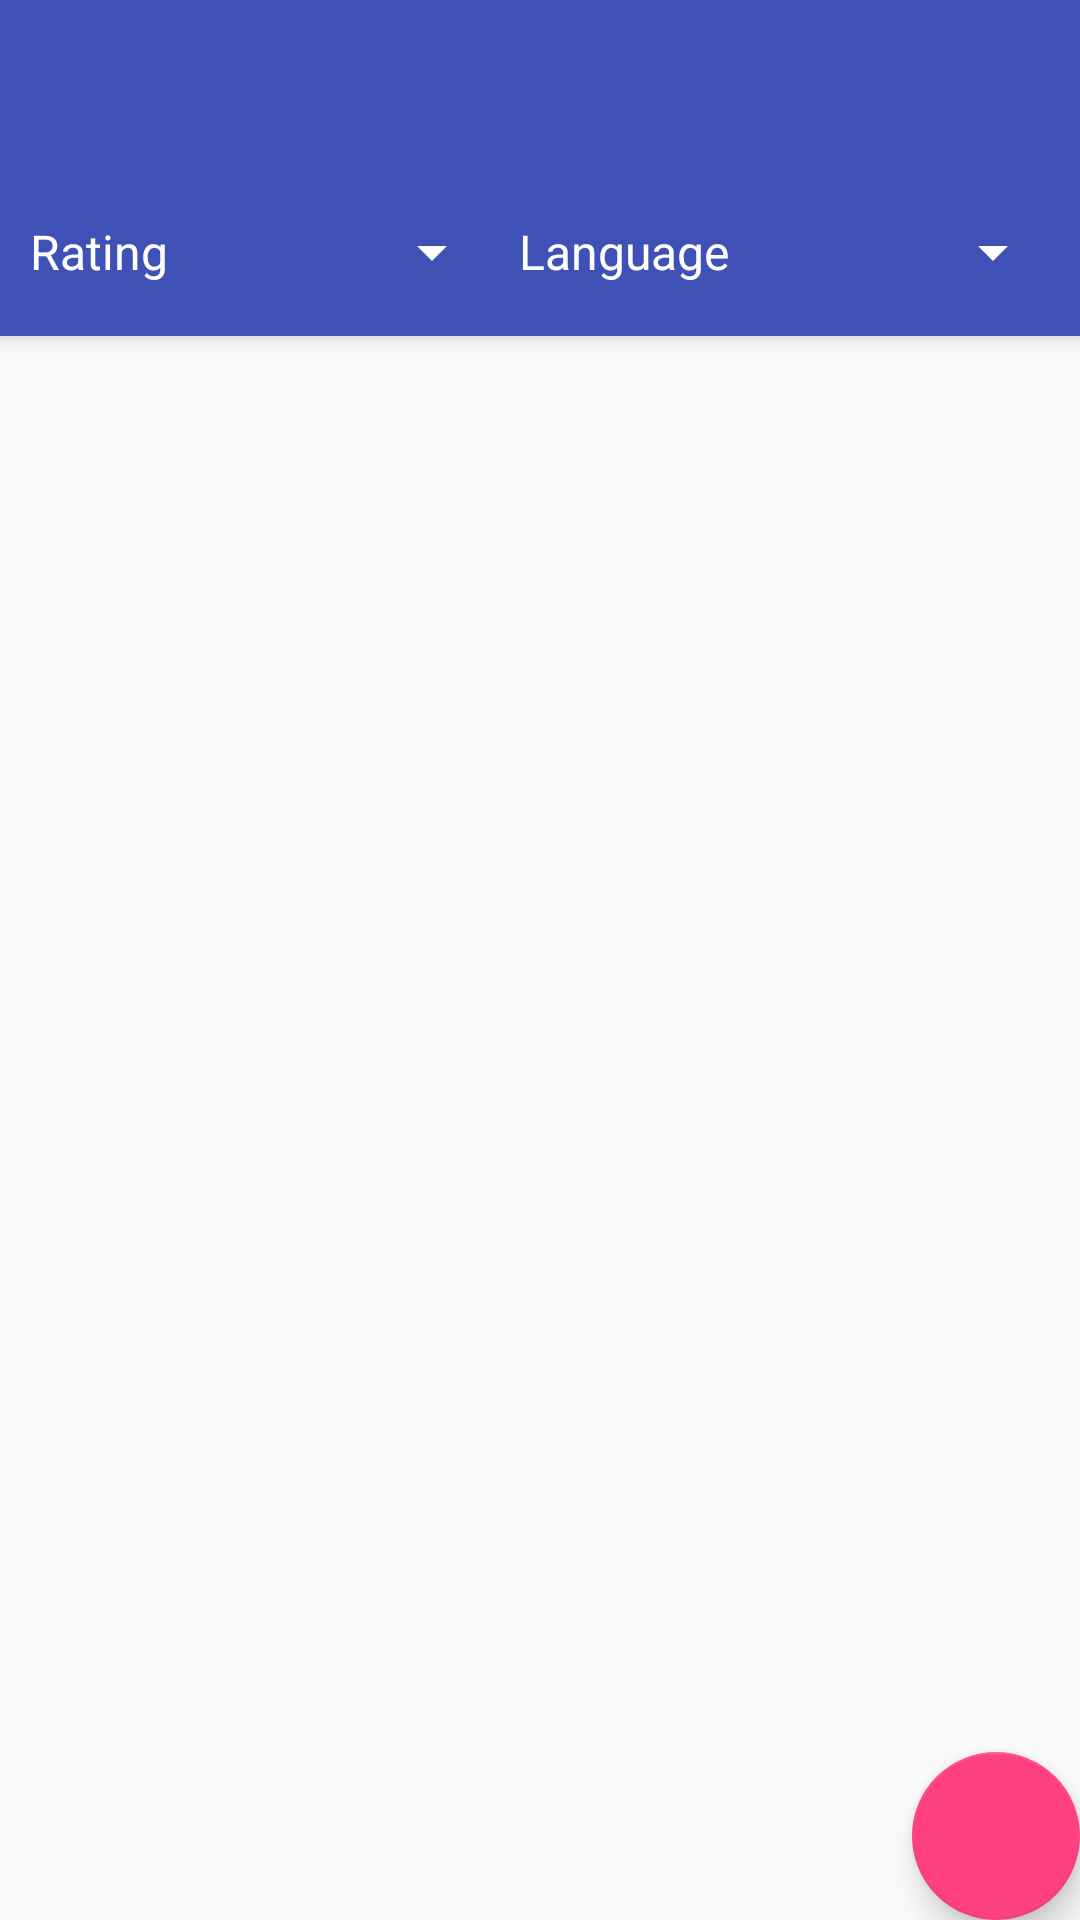

Android layout source for this screen:
<!-- AndroidManifest.xml: activity theme AppTheme.NoActionBar -->
<!-- res/layout/activity_main.xml -->
<?xml version="1.0" encoding="utf-8"?>
<android.support.design.widget.CoordinatorLayout xmlns:android="http://schemas.android.com/apk/res/android"
    xmlns:app="http://schemas.android.com/apk/res-auto"
    xmlns:tools="http://schemas.android.com/tools"
    android:layout_width="match_parent"
    android:layout_height="match_parent"
    android:fitsSystemWindows="true"
    tools:context="nz.lightsedge.getyourguidereviews.MainActivity">

    <android.support.design.widget.AppBarLayout
        android:layout_width="match_parent"
        android:layout_height="wrap_content"
        android:theme="@style/AppTheme.AppBarOverlay">

        <android.support.v7.widget.Toolbar
            android:id="@+id/toolbar"
            android:layout_width="match_parent"
            android:layout_height="?attr/actionBarSize"
            android:background="?attr/colorPrimary"
            app:layout_scrollFlags="scroll|enterAlways" />

        <include layout="@layout/spinner_layout" />

    </android.support.design.widget.AppBarLayout>

    <FrameLayout
        android:layout_width="match_parent"
        android:layout_height="match_parent"
        app:layout_behavior="@string/appbar_scrolling_view_behavior" >

        <android.support.v7.widget.RecyclerView
            android:id="@+id/recycler_view"
            android:layout_width="match_parent"
            android:layout_height="match_parent" />

        <ProgressBar
            android:id="@+id/progress_bar"
            android:layout_width="wrap_content"
            android:layout_height="wrap_content"
            android:layout_gravity="center"
            android:indeterminate="true" />

    </FrameLayout>

    <android.support.design.widget.FloatingActionButton
        android:id="@+id/fab"
        android:layout_width="wrap_content"
        android:layout_height="wrap_content"
        android:layout_gravity="bottom|end"
        android:layout_margin="@dimen/fab_margin"
        android:src="@drawable/ic_add_white_24dp" />

</android.support.design.widget.CoordinatorLayout>
<!-- res/layout/spinner_layout.xml (included above) -->
<?xml version="1.0" encoding="utf-8"?>
<LinearLayout xmlns:android="http://schemas.android.com/apk/res/android"
    xmlns:app="http://schemas.android.com/apk/res-auto"
    android:layout_width="match_parent"
    android:layout_height="?attr/actionBarSize"
    android:orientation="horizontal"
    app:layout_scrollFlags="scroll|enterAlways"
    android:padding="5dp">

    <TextView
        style="@style/TextView.Spinner"
        android:layout_width="wrap_content"
        android:layout_height="match_parent"
        android:text="Rating" />

    <Spinner
        android:id="@+id/spinner_rating"
        android:layout_width="0dp"
        android:layout_height="match_parent"
        android:layout_weight="1" />

    <TextView
        style="@style/TextView.Spinner"
        android:layout_width="wrap_content"
        android:layout_height="match_parent"
        android:text="Language" />

    <Spinner
        android:id="@+id/spinner_language"
        android:layout_width="0dp"
        android:layout_height="match_parent"
        android:layout_weight="1" />

</LinearLayout>
<!-- resources referenced by this layout -->
<resources>
  <style name="AppTheme.AppBarOverlay" parent="ThemeOverlay.AppCompat.Dark.ActionBar" />
  <style name="TextView.Spinner">
          <item name="android:textColor">@color/white</item>
          <item name="android:padding">5dp</item>
      </style>
  <style name="AppTheme.NoActionBar">
          <item name="windowActionBar">false</item>
          <item name="windowNoTitle">true</item>
      </style>
  <color name="white">#ffffff</color>
</resources>
